Photos from the image-classification dataset "My_datasheet" in the GitHub repository AndersonBenitesKoW/Proyecto_Paltas. Its 3 classes are: first quality, second quality, third quality.

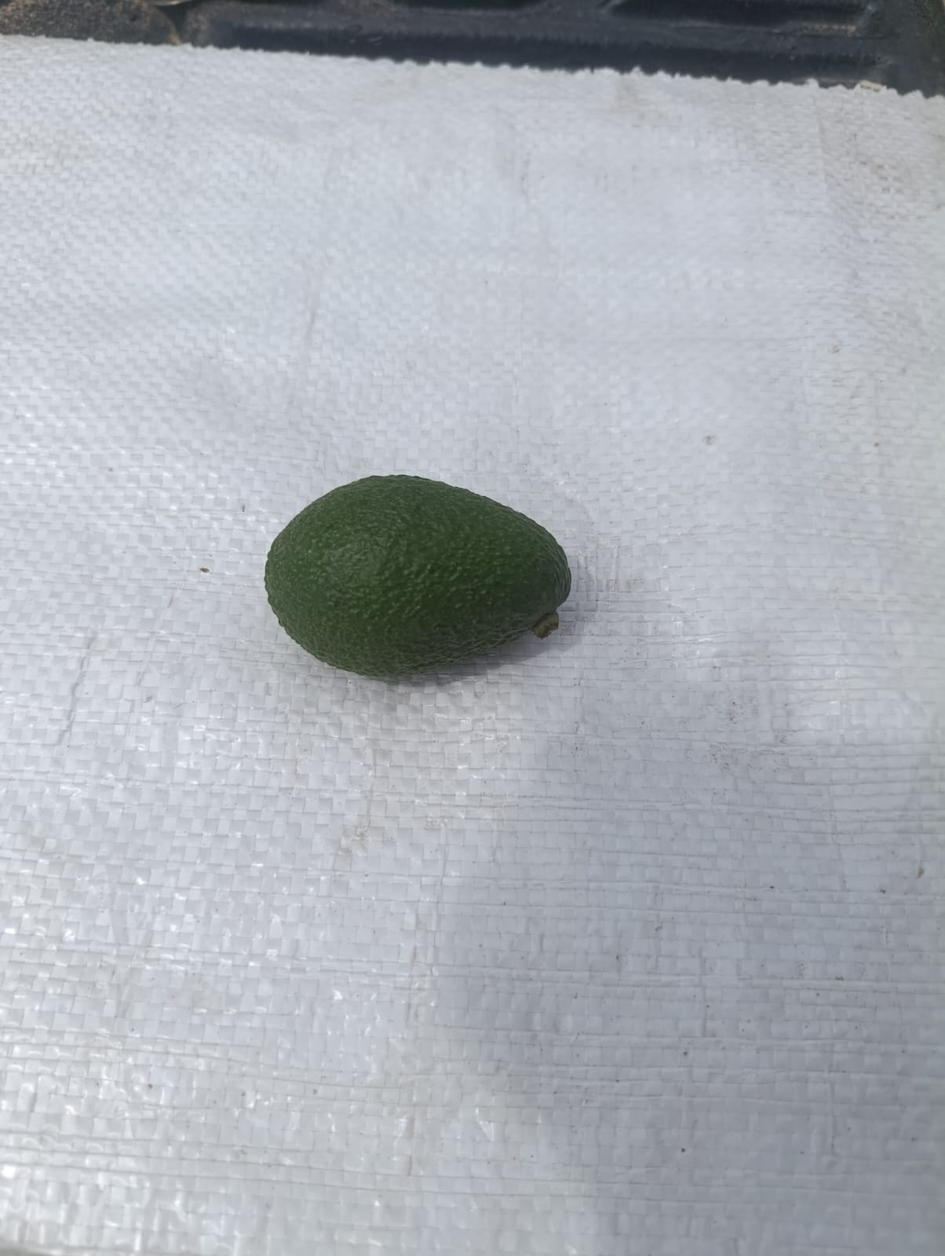
Label: second quality

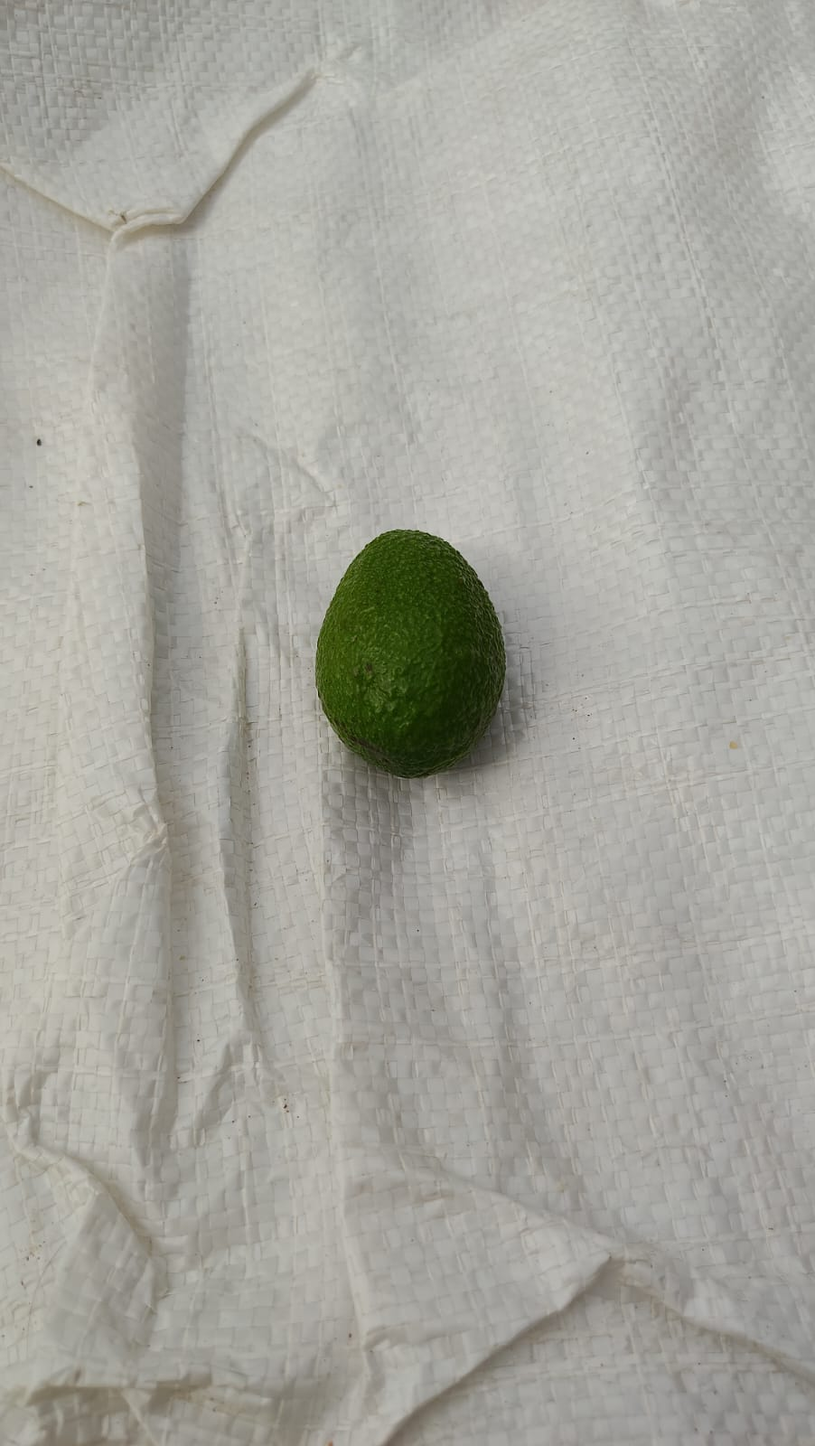
Label: third quality

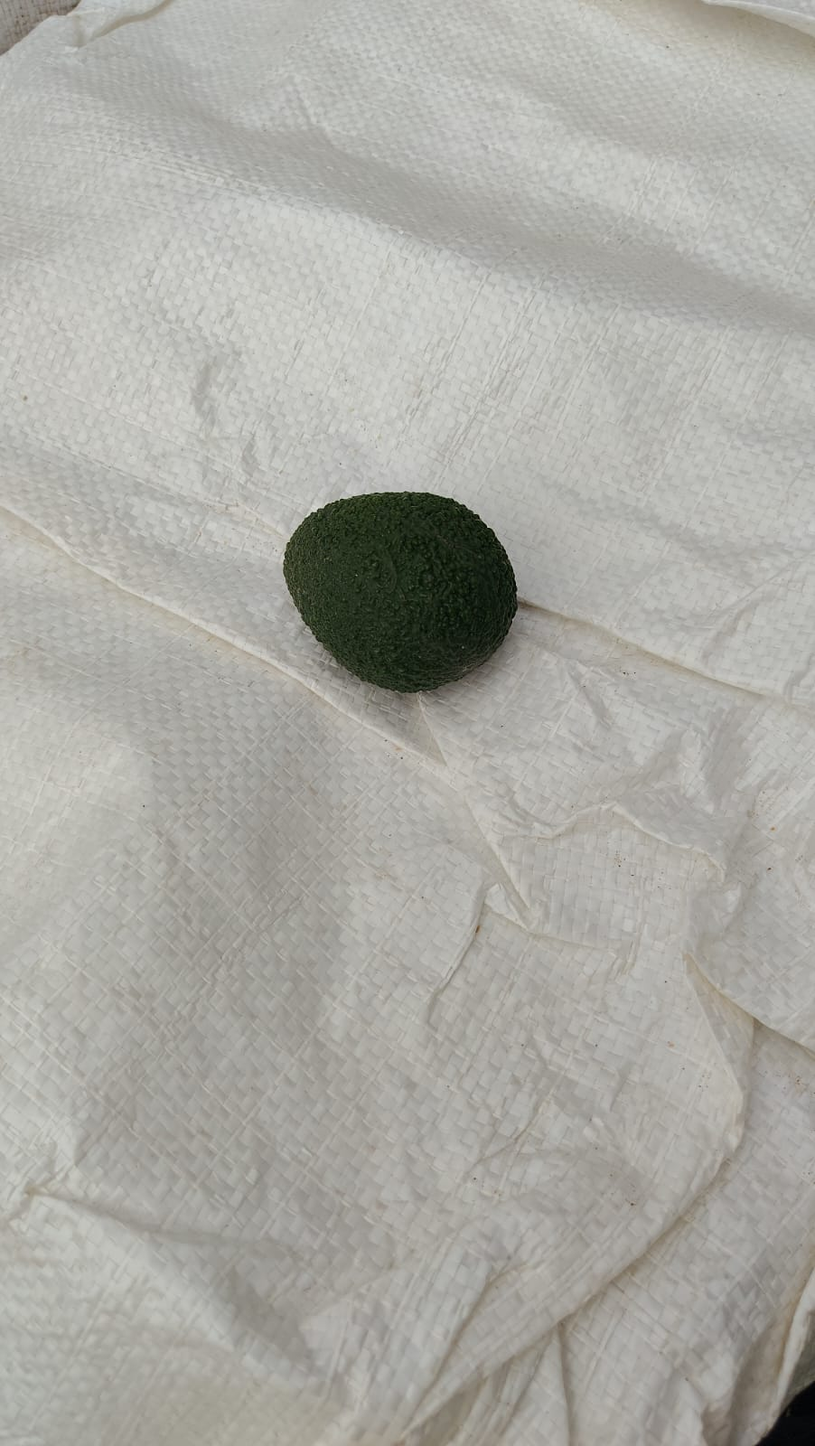
Label: first quality

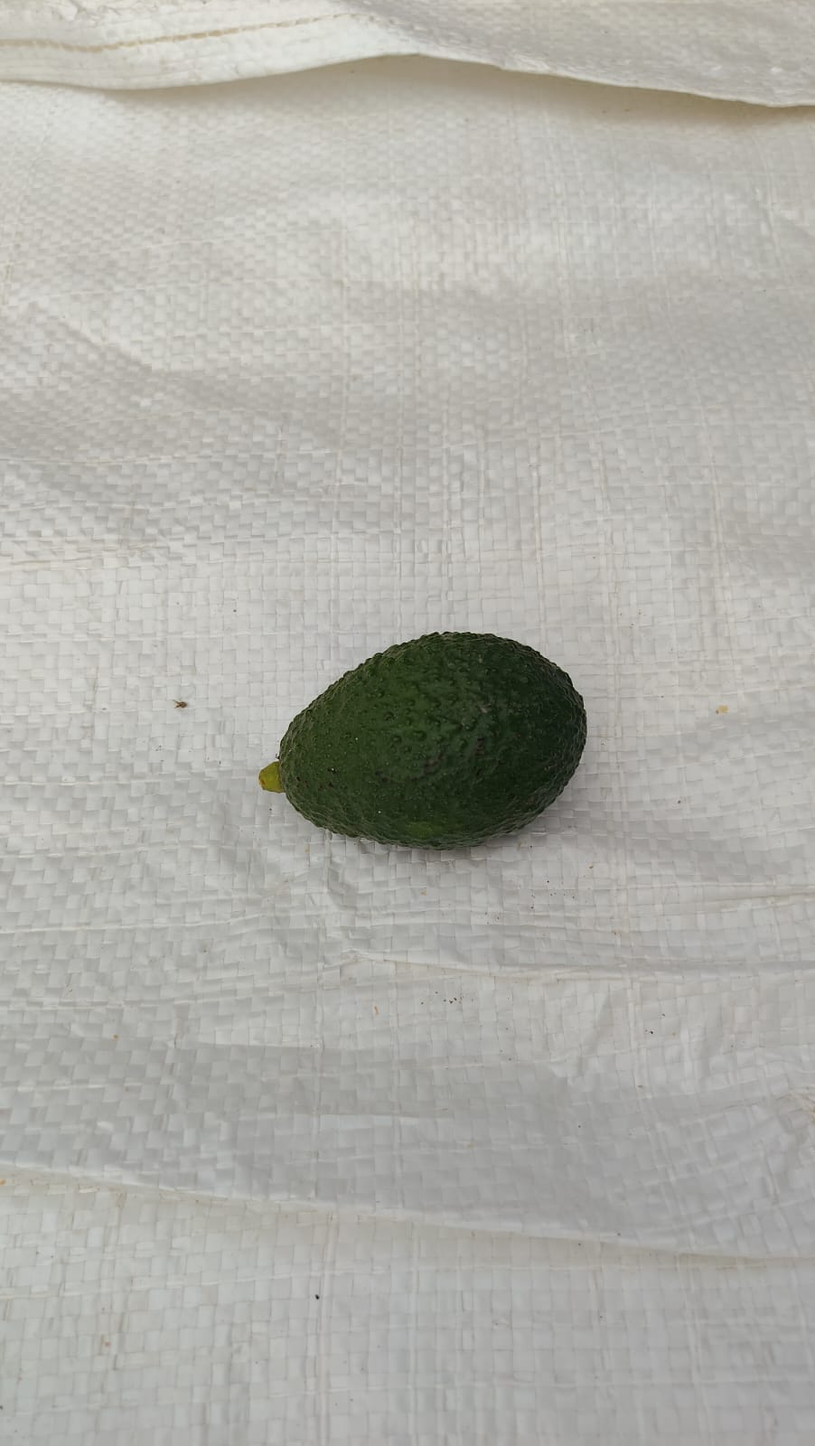
Label: third quality

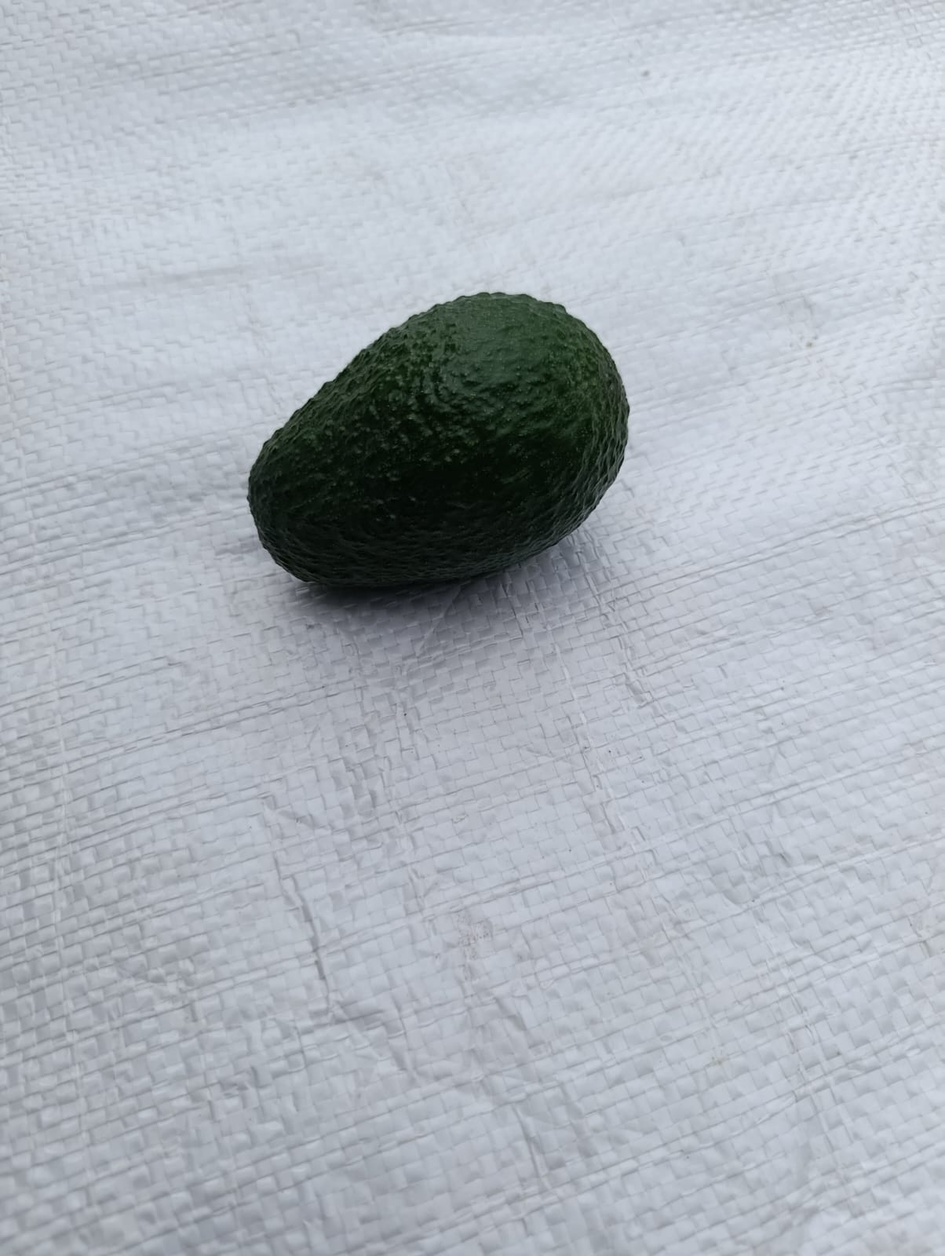
Label: first quality

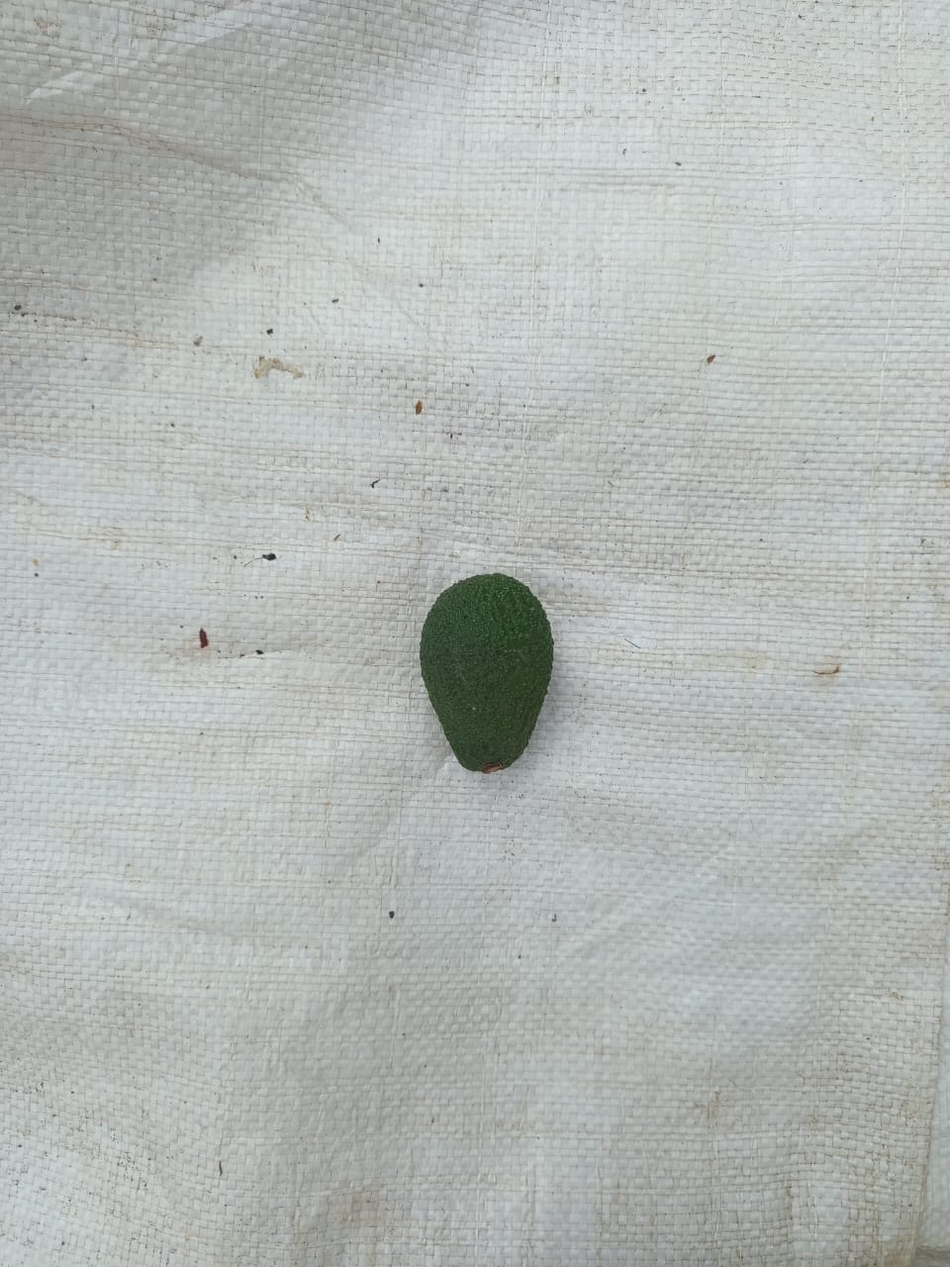
Label: second quality
